4-way image classification set "processed" from GitHub (ayush-sawant-ai/Brain-Tumor-Detection); label vocabulary: glioma, meningioma, no tumor, pituitary tumor.

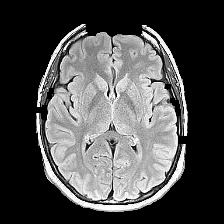
Label: no tumor

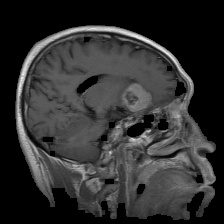
Label: meningioma

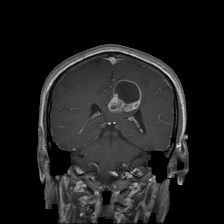
Label: glioma

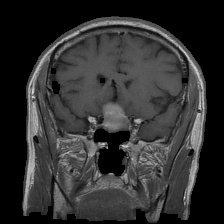
Label: pituitary tumor

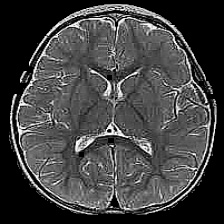
Label: no tumor

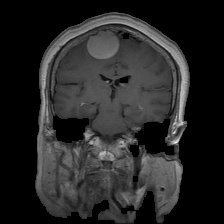
Label: meningioma
